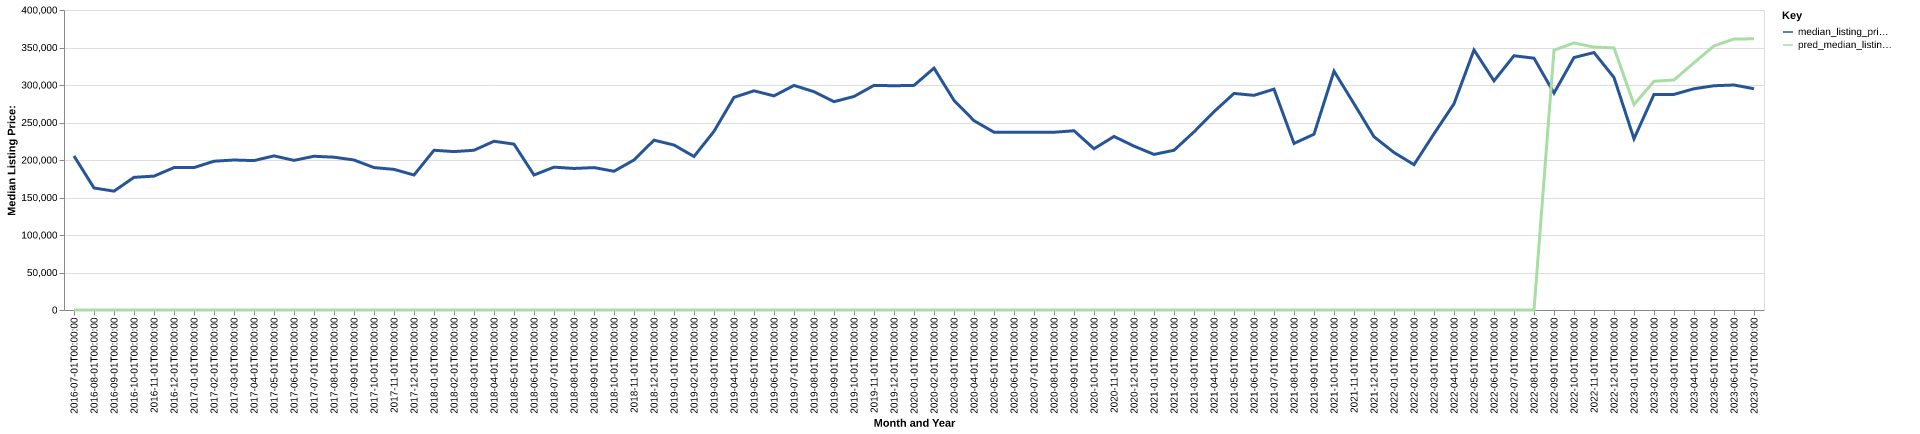

The table this chart was drawn from, first rows:
date, time_idx, median_listing_price, thirty_year_interest_rate_five, month, county_name, active_listing_count, median_days_on_market, pred_median_listing_price, month_year
2016-07-01, 0, 205359, 3.72, 7, gonzales, tx, 50.0, 101.0, 0, Jul-2016
2016-08-01, 1, 162693, 3.73, 8, gonzales, tx, 59.0, 37.0, 0, Aug-2016
2016-09-01, 2, 158468, 3.66, 9, gonzales, tx, 61.0, 51.0, 0, Sep-2016
2016-10-01, 3, 176900, 3.64, 10, gonzales, tx, 55.0, 77.0, 0, Oct-2016
2016-11-01, 4, 178500, 3.66, 11, gonzales, tx, 54.0, 78.0, 0, Nov-2016
2016-12-01, 5, 189900, 3.48, 12, gonzales, tx, 57.0, 81.0, 0, Dec-2016
2017-01-01, 6, 189900, 3.45, 1, gonzales, tx, 55.0, 87.0, 0, Jan-2017
2017-02-01, 7, 198375, 3.5, 2, gonzales, tx, 60.0, 87.0, 0, Feb-2017
2017-03-01, 8, 200000, 3.52, 3, gonzales, tx, 58.0, 91.0, 0, Mar-2017
2017-04-01, 9, 199200, 4.03, 4, gonzales, tx, 51.0, 100.0, 0, Apr-2017
2017-05-01, 10, 205496, 4.32, 5, gonzales, tx, 55.0, 95.0, 0, May-2017
2017-06-01, 11, 199500, 4.2, 6, gonzales, tx, 60.0, 98.0, 0, Jun-2017
2017-07-01, 12, 205000, 4.19, 7, gonzales, tx, 62.0, 87.0, 0, Jul-2017
2017-08-01, 13, 203750, 4.3, 8, gonzales, tx, 63.0, 91.0, 0, Aug-2017
2017-09-01, 14, 200000, 4.1, 9, gonzales, tx, 61.0, 84.0, 0, Sep-2017
2017-10-01, 15, 189900, 4.05, 10, gonzales, tx, 76.0, 84.0, 0, Oct-2017
2017-11-01, 16, 187500, 3.94, 11, gonzales, tx, 74.0, 78.0, 0, Nov-2017
2017-12-01, 17, 180000, 4.03, 12, gonzales, tx, 72.0, 82.0, 0, Dec-2017
2018-01-01, 18, 212985, 3.93, 1, gonzales, tx, 48.0, 105.0, 0, Jan-2018
2018-02-01, 19, 211218, 3.83, 2, gonzales, tx, 54.0, 116.0, 0, Feb-2018
2018-03-01, 20, 212985, 3.94, 3, gonzales, tx, 56.0, 123.0, 0, Mar-2018
2018-04-01, 21, 225000, 3.95, 4, gonzales, tx, 56.0, 115.0, 0, Apr-2018
2018-05-01, 22, 221175, 3.99, 5, gonzales, tx, 65.0, 89.0, 0, May-2018
2018-06-01, 23, 180000, 4.15, 6, gonzales, tx, 64.0, 72.0, 0, Jun-2018
2018-07-01, 24, 190475, 4.4, 7, gonzales, tx, 63.0, 94.0, 0, Jul-2018
2018-08-01, 25, 188725, 4.46, 8, gonzales, tx, 55.0, 115.0, 0, Aug-2018
2018-09-01, 26, 189875, 4.58, 9, gonzales, tx, 49.0, 121.0, 0, Sep-2018
2018-10-01, 27, 185000, 4.66, 10, gonzales, tx, 46.0, 124.0, 0, Oct-2018
2018-11-01, 28, 200000, 4.62, 11, gonzales, tx, 46.0, 114.0, 0, Nov-2018
2018-12-01, 29, 226450, 4.54, 12, gonzales, tx, 44.0, 128.0, 0, Dec-2018
2019-01-01, 30, 219975, 4.6, 1, gonzales, tx, 44.0, 108.0, 0, Jan-2019
2019-02-01, 31, 204675, 4.72, 2, gonzales, tx, 45.0, 118.0, 0, Feb-2019
2019-03-01, 32, 238257, 4.9, 3, gonzales, tx, 42.0, 113.0, 0, Mar-2019
2019-04-01, 33, 283507, 4.94, 4, gonzales, tx, 44.0, 64.0, 0, Apr-2019
2019-05-01, 34, 292225, 4.75, 5, gonzales, tx, 51.0, 56.0, 0, May-2019
2019-06-01, 35, 285500, 4.51, 6, gonzales, tx, 47.0, 84.0, 0, Jun-2019
2019-07-01, 36, 299450, 4.41, 7, gonzales, tx, 48.0, 95.0, 0, Jul-2019
2019-08-01, 37, 291050, 4.41, 8, gonzales, tx, 47.0, 98.0, 0, Aug-2019
2019-09-01, 38, 277775, 4.2, 9, gonzales, tx, 47.0, 92.0, 0, Sep-2019
2019-10-01, 39, 284700, 4.14, 10, gonzales, tx, 46.0, 87.0, 0, Oct-2019
2019-11-01, 40, 299500, 3.84, 11, gonzales, tx, 37.0, 99.0, 0, Nov-2019
2019-12-01, 41, 299000, 3.81, 12, gonzales, tx, 33.0, 129.0, 0, Dec-2019
2020-01-01, 42, 299500, 3.75, 1, gonzales, tx, 34.0, 143.0, 0, Jan-2020
2020-02-01, 43, 322500, 3.73, 2, gonzales, tx, 32.0, 159.0, 0, Feb-2020
2020-03-01, 44, 279475, 3.78, 3, gonzales, tx, 33.0, 174.0, 0, Mar-2020
2020-04-01, 45, 252450, 3.75, 4, gonzales, tx, 33.0, 97.0, 0, Apr-2020
2020-05-01, 46, 237000, 3.74, 5, gonzales, tx, 33.0, 91.0, 0, May-2020
2020-06-01, 47, 237000, 3.72, 6, gonzales, tx, 37.0, 95.0, 0, Jun-2020
2020-07-01, 48, 237000, 3.49, 7, gonzales, tx, 39.0, 99.0, 0, Jul-2020
2020-08-01, 49, 237000, 3.65, 8, gonzales, tx, 41.0, 64.0, 0, Aug-2020
2020-09-01, 50, 239015, 3.33, 9, gonzales, tx, 47.0, 57.0, 0, Sep-2020
2020-10-01, 51, 215000, 3.28, 10, gonzales, tx, 53.0, 52.0, 0, Oct-2020
2020-11-01, 52, 231375, 3.21, 11, gonzales, tx, 56.0, 70.0, 0, Nov-2020
2020-12-01, 53, 218500, 3.07, 12, gonzales, tx, 57.0, 89.0, 0, Dec-2020
2021-01-01, 54, 207450, 2.99, 1, gonzales, tx, 48.0, 106.0, 0, Jan-2021
2021-02-01, 55, 212975, 2.93, 2, gonzales, tx, 35.0, 135.0, 0, Feb-2021
2021-03-01, 56, 237460, 2.88, 3, gonzales, tx, 24.0, 131.0, 0, Mar-2021
2021-04-01, 57, 264450, 2.84, 4, gonzales, tx, 21.0, 132.0, 0, Apr-2021
2021-05-01, 58, 288735, 2.71, 5, gonzales, tx, 19.0, 164.0, 0, May-2021
2021-06-01, 59, 286196, 2.79, 6, gonzales, tx, 19.0, 62.0, 0, Jun-2021
... 25 more rows
